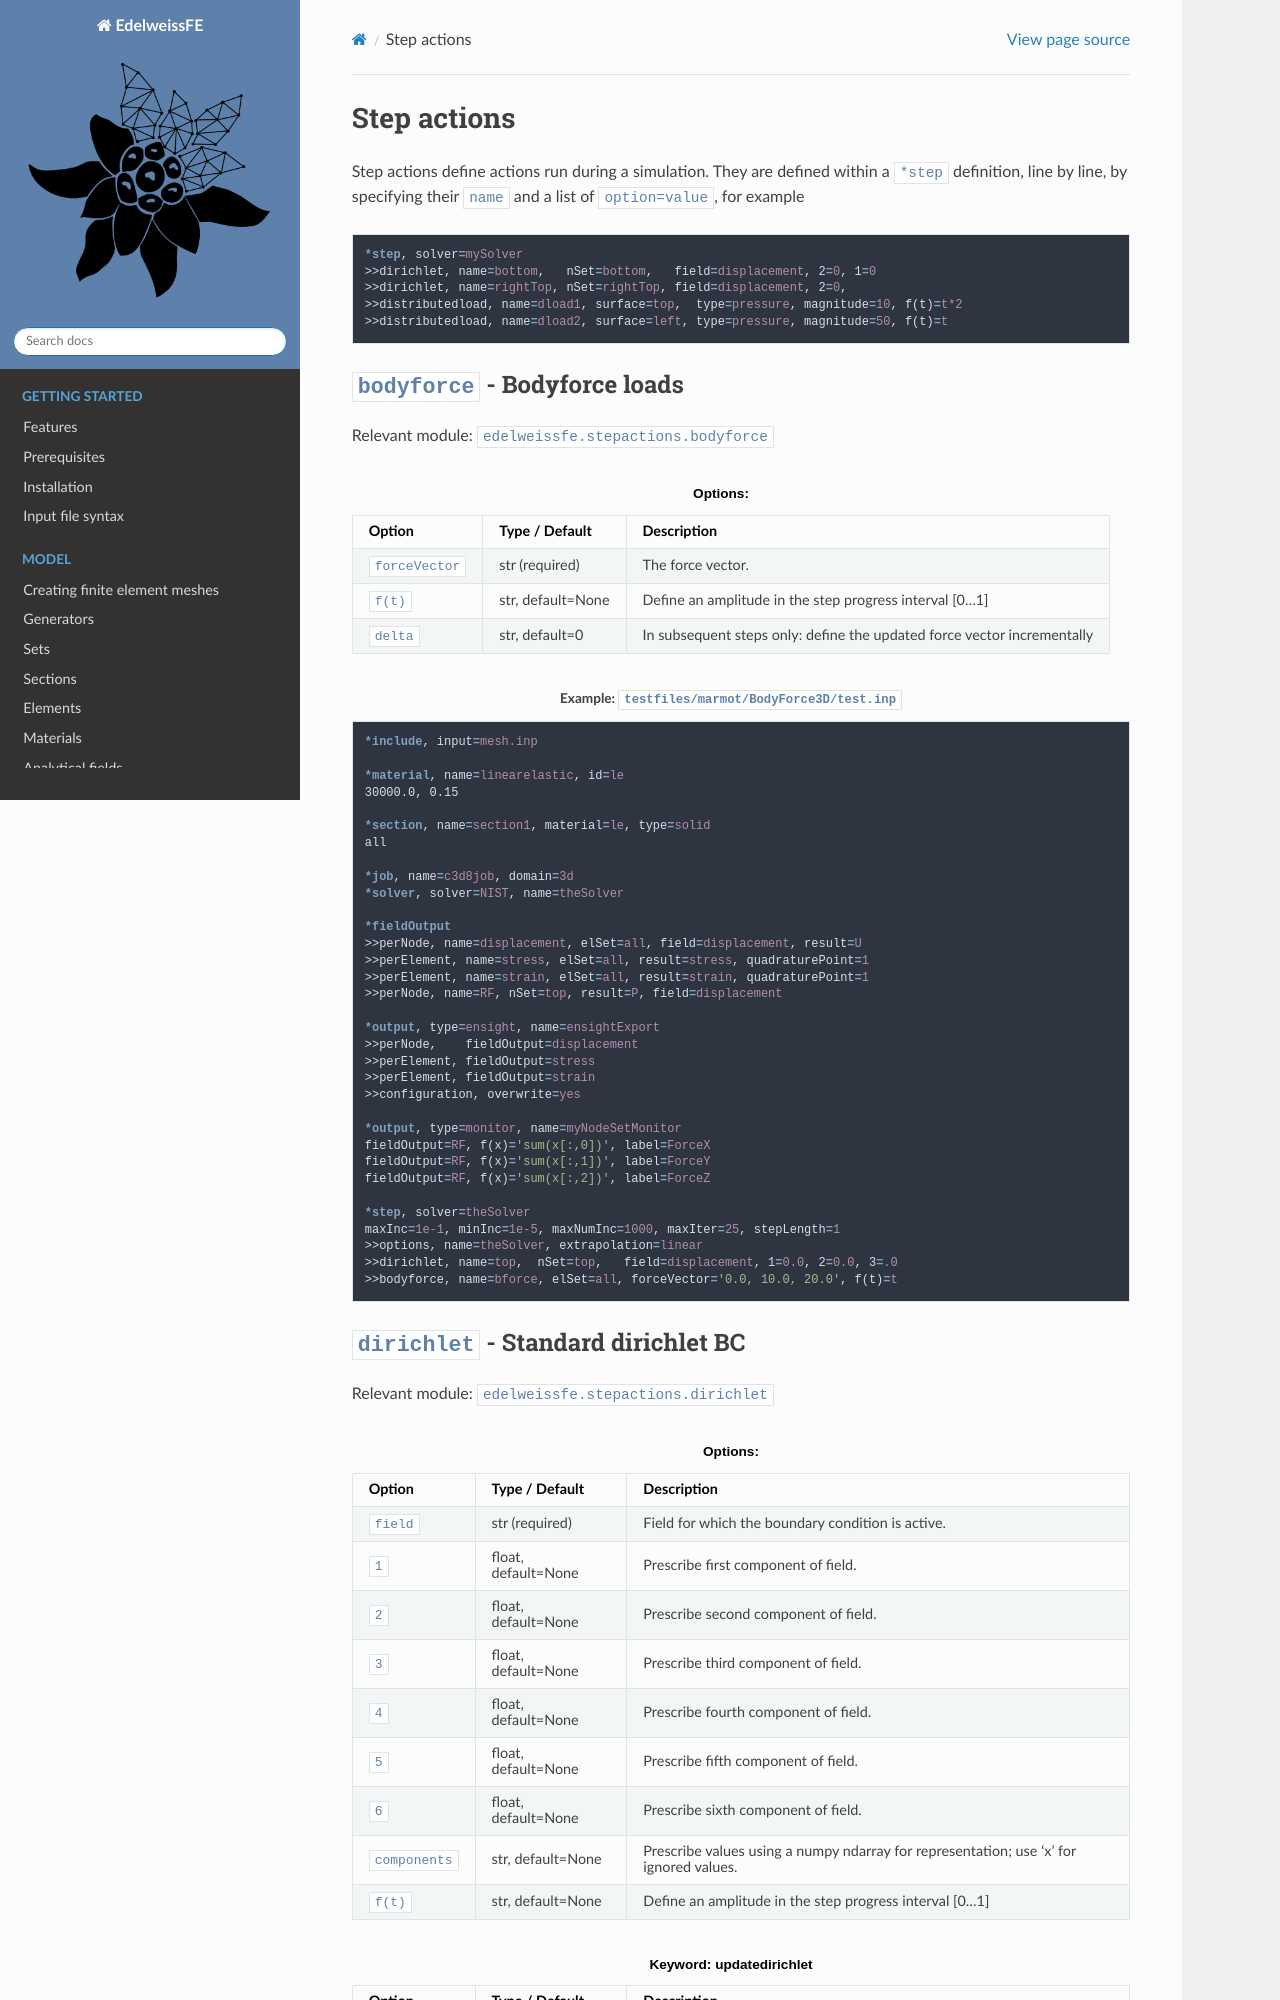

repository: Edelweiss-Numerics/EdelweissFE · page: analysis/stepactions.html · generator: sphinx

Step actions
============

.. automodule:: edelweissfe.config.stepactions
   :members: __doc__

``bodyforce`` - Bodyforce loads
-------------------------------

Relevant module: ``edelweissfe.stepactions.bodyforce``

.. automodule:: edelweissfe.stepactions.bodyforce
   :members: __doc__

.. pprint:: stepaction:bodyforce
   :caption: Options:

.. literalinclude:: ../../../testfiles/marmot/BodyForce3D/test.inp
   :language: edelweiss
   :caption: Example: ``testfiles/marmot/BodyForce3D/test.inp``
